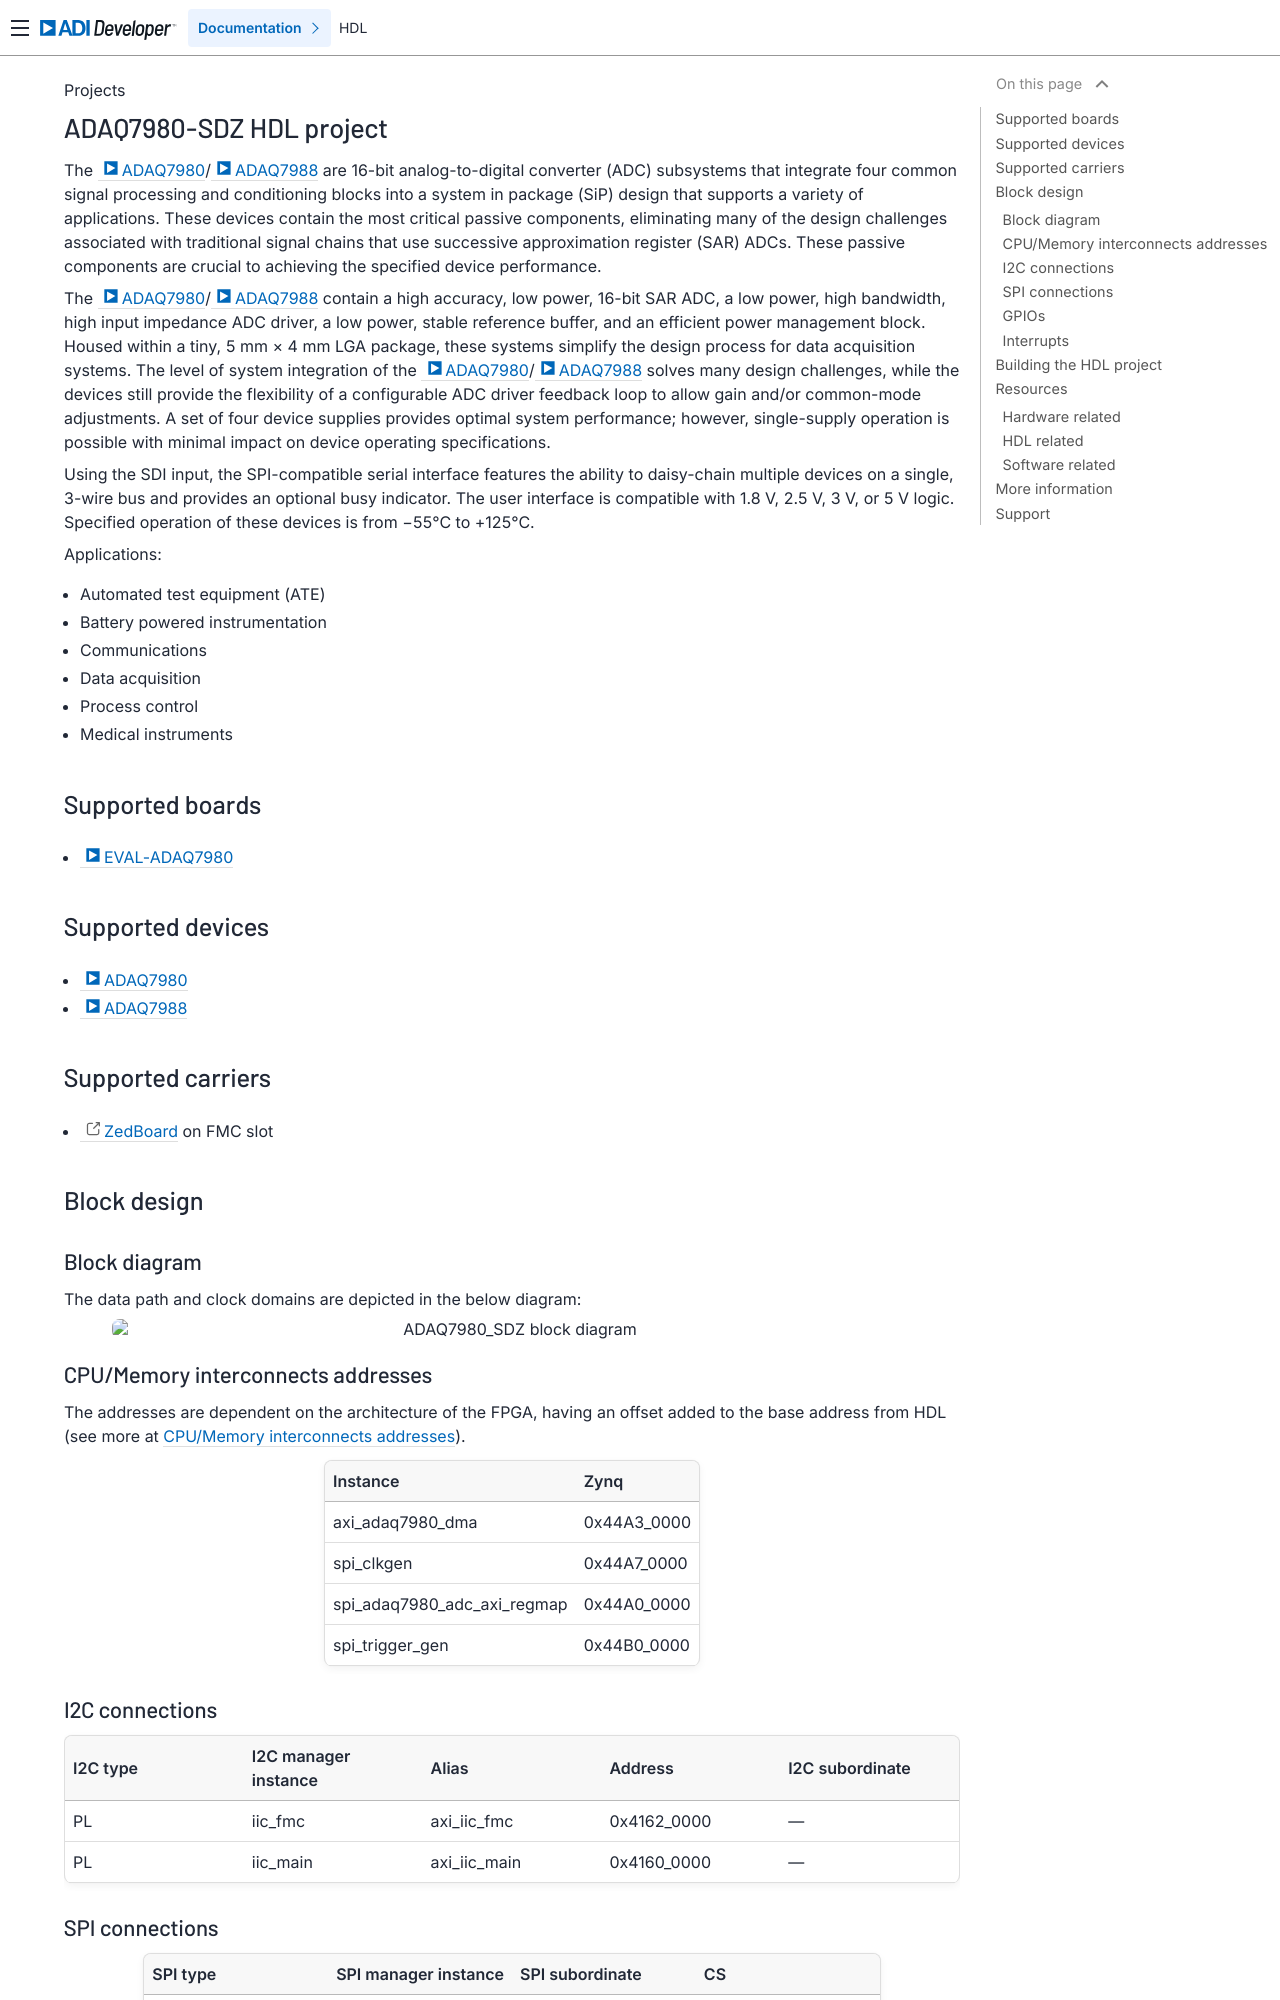

repository: analogdevicesinc/hdl · page: projects/adaq7980_sdz/index.html · generator: sphinx

.. _adaq7980_sdz:

ADAQ7980-SDZ HDL project
===============================================================================

The :adi:`ADAQ7980`/:adi:`ADAQ7988` are 16-bit analog-to-digital converter
(ADC) subsystems that integrate four common signal processing and conditioning
blocks into a system in package (SiP) design that supports a variety of
applications. These devices contain the most critical passive components,
eliminating many of the design challenges associated with traditional signal
chains that use successive approximation register (SAR) ADCs. These passive
components are crucial to achieving the specified device performance.

The :adi:`ADAQ7980`/:adi:`ADAQ7988` contain a high accuracy, low power,
16-bit SAR ADC, a low power, high bandwidth, high input impedance ADC driver,
a low power, stable reference buffer, and an efficient power management block.
Housed within a tiny, 5 mm × 4 mm LGA package, these systems simplify the
design process for data acquisition systems. The level of system integration
of the :adi:`ADAQ7980`/:adi:`ADAQ7988` solves many design challenges, while
the devices still provide the flexibility of a configurable ADC driver feedback
loop to allow gain and/or common-mode adjustments. A set of four device
supplies provides optimal system performance; however, single-supply operation
is possible with minimal impact on device operating specifications.

Using the SDI input, the SPI-compatible serial interface features the ability
to daisy-chain multiple devices on a single, 3-wire bus and provides an optional
busy indicator. The user interface is compatible with 1.8 V, 2.5 V, 3 V, or 5 V
logic. Specified operation of these devices is from −55°C to +125°C.

Applications:

* Automated test equipment (ATE)
* Battery powered instrumentation
* Communications
* Data acquisition
* Process control
* Medical instruments

Supported boards
-------------------------------------------------------------------------------

- :adi:`EVAL-ADAQ7980`

Supported devices
-------------------------------------------------------------------------------

- :adi:`ADAQ7980`
- :adi:`ADAQ7988`

Supported carriers
-------------------------------------------------------------------------------

- `ZedBoard <https://digilent.com/shop/zedboard-zynq-7000-arm-fpga-soc-development-board>`__ on FMC slot

Block design
-------------------------------------------------------------------------------

Block diagram
~~~~~~~~~~~~~~~~~~~~~~~~~~~~~~~~~~~~~~~~~~~~~~~~~~~~~~~~~~~~~~~~~~~~~~~~~~~~~~~

The data path and clock domains are depicted in the below diagram:

.. image:: adaq7980_sdz_hdl.svg
   :width: 800
   :align: center
   :alt: ADAQ7980_SDZ block diagram

CPU/Memory interconnects addresses
~~~~~~~~~~~~~~~~~~~~~~~~~~~~~~~~~~~~~~~~~~~~~~~~~~~~~~~~~~~~~~~~~~~~~~~~~~~~~~~

The addresses are dependent on the architecture of the FPGA, having an offset
added to the base address from HDL (see more at :ref:`architecture cpu-intercon-addr`).

===========================  ===========
Instance                     Zynq
===========================  ===========
axi_adaq7980_dma             0x44A3_0000
spi_clkgen                   0x44A7_0000
spi_adaq7980_adc_axi_regmap  0x44A0_0000
spi_trigger_gen              0x44B0_0000
===========================  ===========
